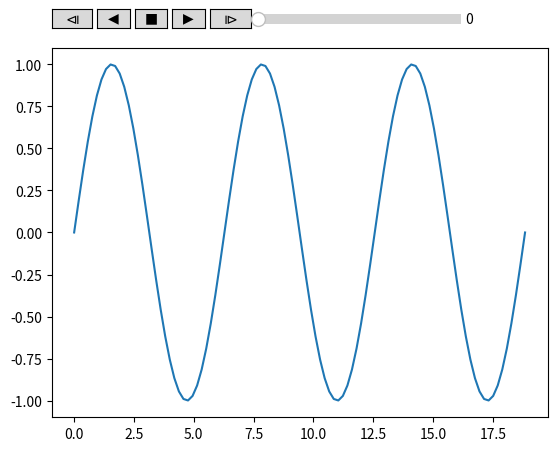

Write the Python code that produced this figure.
#!/usr/bin/python

# borrowed from
# https://stackoverflow.com/questions/46325447/animated-interactive-plot-using-matplotlib

import numpy as np
import matplotlib.pyplot as plt
from matplotlib.animation import FuncAnimation
import mpl_toolkits.axes_grid1
import matplotlib.widgets


class Player(FuncAnimation):
    def __init__(self, fig, func, text, frames=None, init_func=None, fargs=None,
                 save_count=None, mini=0, maxi=100, pos=(0.125, 0.92), **kwargs):
        self.i = 0
        self.text =text
        self.min=mini
        self.max=maxi
        self.runs = True
        self.forwards = True
        self.fig = fig
        self.func = func
        self.setup(pos)
        FuncAnimation.__init__(self,self.fig, self.update, frames=self.play(), 
                                           init_func=init_func, fargs=fargs,
                                           save_count=save_count,  **kwargs )    

    def play(self):
        while self.runs:
            self.i = self.i+self.forwards-(not self.forwards)
            if self.i > self.min and self.i < self.max:
                yield self.i
            else:
                self.stop()
                yield self.i

    def start(self):
        self.runs=True
        self.event_source.start()
        
    def stop(self, event=None):
        self.runs = False
        self.event_source.stop()
        self.text.set_position((18, -2))
        self.text.set_text(event)

    def forward(self, event=None):
        self.forwards = True
        self.start()
        
    def backward(self, event=None):
        self.forwards = False
        self.start()
        
    def oneforward(self, event=None):
        self.forwards = True
        self.onestep()
        
    def onebackward(self, event=None):
        self.forwards = False
        self.onestep()

    def onestep(self):
        if self.i > self.min and self.i < self.max:
            self.i = self.i+self.forwards-(not self.forwards)
        elif self.i == self.min and self.forwards:
            self.i+=1
        elif self.i == self.max and not self.forwards:
            self.i-=1
        self.func(self.i)
        self.slider.set_val(self.i)
        self.fig.canvas.draw_idle()

    def setup(self, pos):
        playerax = self.fig.add_axes([pos[0],pos[1], 0.64, 0.04])
        divider = mpl_toolkits.axes_grid1.make_axes_locatable(playerax)
        bax = divider.append_axes("right", size="80%", pad=0.05)
        sax = divider.append_axes("right", size="80%", pad=0.05)
        fax = divider.append_axes("right", size="80%", pad=0.05)
        ofax = divider.append_axes("right", size="100%", pad=0.05)
        sliderax = divider.append_axes("right", size="500%", pad=0.07)
        
        self.button_oneback = matplotlib.widgets.Button(playerax, label='$\u29CF$')
        self.button_back = matplotlib.widgets.Button(bax, label='$\u25C0$')
        self.button_stop = matplotlib.widgets.Button(sax, label='$\u25A0$')
        self.button_forward = matplotlib.widgets.Button(fax, label='$\u25B6$')
        self.button_oneforward = matplotlib.widgets.Button(ofax, label='$\u29D0$')
            
        self.button_oneback.on_clicked(self.onebackward)
        self.button_back.on_clicked(self.backward)
        self.button_stop.on_clicked(self.stop)
        self.button_forward.on_clicked(self.forward)
        self.button_oneforward.on_clicked(self.oneforward)
        self.slider = matplotlib.widgets.Slider(sliderax, '', 
                                                self.min, self.max, valinit=self.i)
        self.slider.on_changed(self.set_pos)

    def set_pos(self,i):
        self.i = int(self.slider.val)
        self.func(self.i)

    def update(self,i):
        self.slider.set_val(i)
        #self.text.set_text(angle)




if __name__== '__main__': 
    ### using this class is as easy as using FuncAnimation:            

    fig, ax = plt.subplots()
    x = np.linspace(0, 6*np.pi, num=100)
    y = np.sin(x)
    
    ax.plot(x,y)
    point, = ax.plot([],[], marker="o", color="crimson", ms=15)
    text =ax.text(0, 0, "")

    def update(i):
        point.set_data(x[i],y[i])

    ani = Player(fig, update, text, maxi=len(y)-1)

    plt.show()
